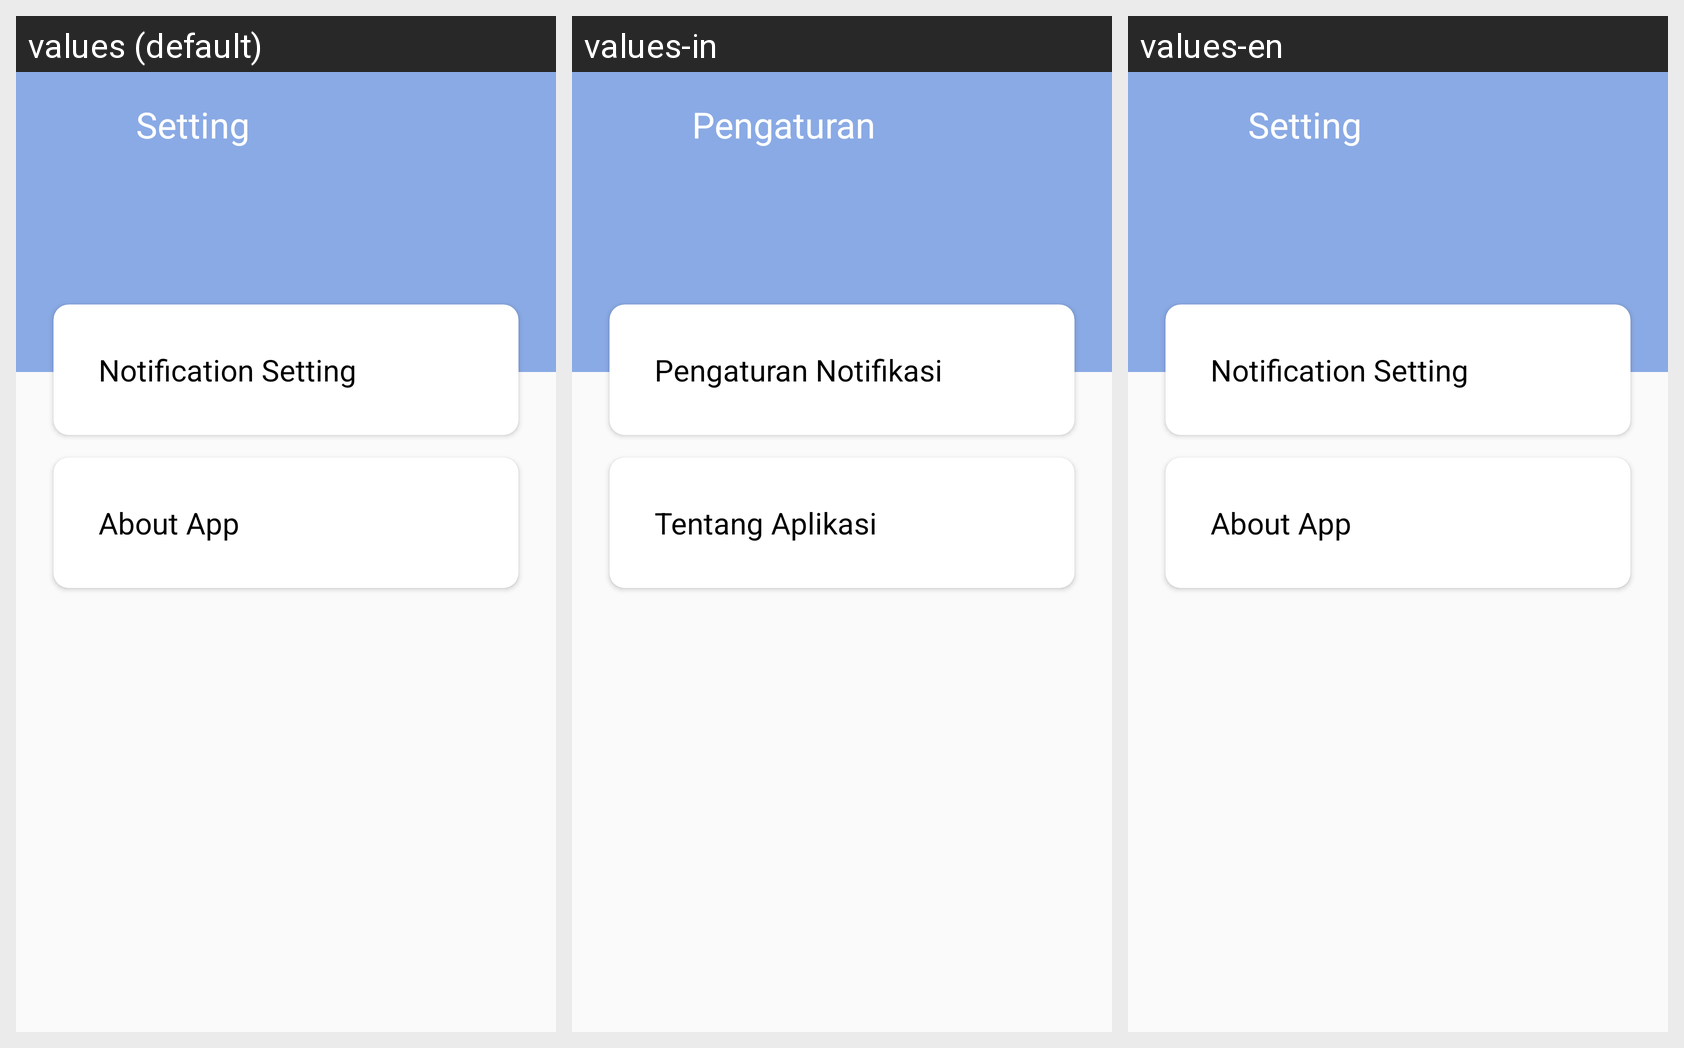

The Android screen above is rendered under several locales of the same app. Produce the string resources it draws, with the default and per-locale values.
Android screen res/layout/activity_setting.xml rendered under 3 locales, left to right: values (default), values-in, values-en. Device: Nexus 5 (rendered at 1080×1920; each locale shown at half size, 540×960, under a caption strip naming it); theme AppTheme.
Strings drawn on this screen, with the default value and each locale's value (text and hints the layout hard-codes, and strings that could not be matched under every locale, appear in the picture but are not listed):

setting_title
  values: Setting
  values-in: Pengaturan
  values-en: Setting

notification_setting
  values: Notification Setting
  values-in: Pengaturan Notifikasi
  values-en: Notification Setting

about_app
  values: About App
  values-in: Tentang Aplikasi
  values-en: About App
